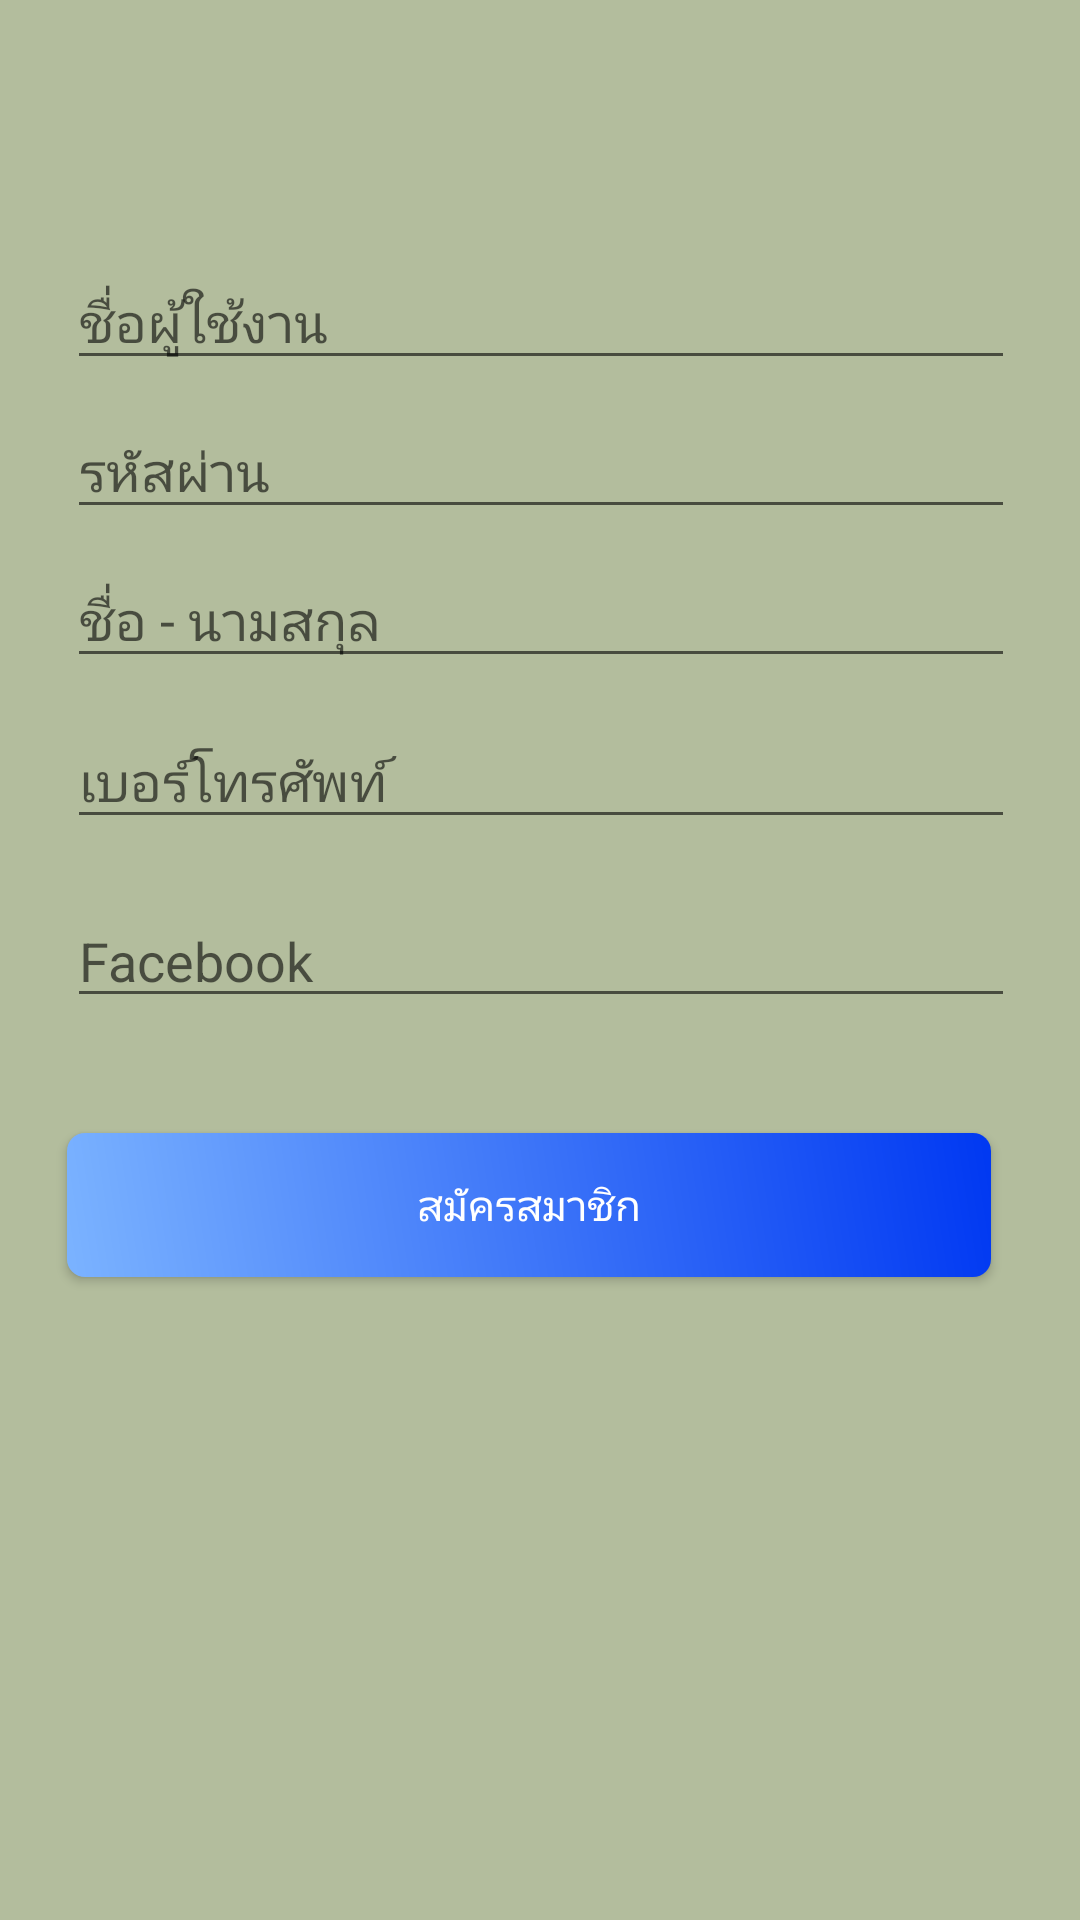

Reconstruct the res/layout file that produces this screen, plus the resources it refers to.
<!-- AndroidManifest.xml: application theme AppTheme -->
<!-- res/layout/activity_register.xml -->
<?xml version="1.0" encoding="utf-8"?>
<android.support.constraint.ConstraintLayout
        xmlns:android="http://schemas.android.com/apk/res/android"
        xmlns:app="http://schemas.android.com/apk/res-auto"
        xmlns:tools="http://schemas.android.com/tools"
        android:layout_width="match_parent"
        android:layout_height="match_parent"
        android:background="#B3BD9D"
        tools:context=".RegisterActivity">


    <android.support.constraint.ConstraintLayout
            android:layout_width="412dp"
            android:layout_height="502dp"
            app:layout_constraintBottom_toBottomOf="parent"
            app:layout_constraintStart_toStartOf="parent"
            app:layout_constraintEnd_toEndOf="parent"
            app:layout_constraintTop_toTopOf="parent">

        <EditText
                android:layout_width="0dp"
                android:layout_height="wrap_content"
                android:inputType="textPersonName"
                android:ems="10"
                android:id="@+id/txtUsername"
                android:hint="@string/name_1"
                app:layout_constraintStart_toStartOf="parent"
                android:layout_marginLeft="48dp"
                android:layout_marginStart="48dp"
                app:layout_constraintEnd_toEndOf="parent"
                android:layout_marginEnd="48dp"
                android:layout_marginRight="48dp"
                android:layout_marginTop="16dp"
                app:layout_constraintTop_toTopOf="parent"
                android:autofillHints=""
                tools:targetApi="o"/>
        <EditText
                android:layout_width="0dp"
                android:layout_height="wrap_content"
                android:inputType="textPassword"
                android:ems="10"
                android:id="@+id/txtPassword" android:layout_marginTop="8dp"
                app:layout_constraintTop_toBottomOf="@+id/txtUsername"
                app:layout_constraintStart_toStartOf="@+id/txtUsername"
                app:layout_constraintEnd_toEndOf="@+id/txtUsername"
                android:hint="@string/password_1"
                android:autofillHints=""
                tools:targetApi="o"/>
        <EditText
                android:layout_width="0dp"
                android:layout_height="wrap_content"
                android:inputType="textPersonName"
                android:ems="10"
                android:id="@+id/txtName"
                android:layout_marginTop="8dp"
                app:layout_constraintTop_toBottomOf="@+id/txtPassword"
                app:layout_constraintStart_toStartOf="@+id/txtUsername"
                app:layout_constraintEnd_toEndOf="@+id/txtUsername"
                android:hint="@string/name_2"
                android:autofillHints=""
                tools:targetApi="o"/>
        <EditText
                android:layout_width="0dp"
                android:layout_height="wrap_content"
                android:inputType="textPersonName"
                android:ems="10"
                android:id="@+id/txtTel"
                android:layout_marginTop="12dp"
                app:layout_constraintTop_toBottomOf="@+id/txtName"
                app:layout_constraintStart_toStartOf="@+id/txtUsername"
                app:layout_constraintEnd_toEndOf="@+id/txtUsername"
                android:hint="@string/tel_1"
                app:layout_constraintHorizontal_bias="0.0"
                android:autofillHints=""
                tools:targetApi="o"/>

        <EditText
                android:layout_width="0dp"
                android:layout_height="wrap_content"
                android:inputType="textPersonName"
                android:ems="10"
                android:id="@+id/txtFb"
                android:layout_marginTop="72dp"
                app:layout_constraintTop_toBottomOf="@+id/txtName"
                app:layout_constraintStart_toStartOf="@+id/txtTel"
                app:layout_constraintEnd_toEndOf="@+id/txtUsername"
                android:hint="@string/facebook_1"
                app:layout_constraintHorizontal_bias="0.0"
                android:autofillHints=""
                tools:targetApi="o"/>


        <Button
                android:textColor="#FFFFFF"
                android:text="@string/register_1"
                android:layout_width="0dp"
                android:background="@drawable/btn_please_login"
                android:layout_height="wrap_content"
                android:id="@+id/btnRegister"
                app:layout_constraintEnd_toEndOf="@+id/txtName"
                app:layout_constraintStart_toStartOf="@+id/txtName"
                android:layout_marginTop="16dp"
                app:layout_constraintTop_toBottomOf="@+id/txtName"
                android:layout_marginEnd="8dp"
                android:layout_marginRight="8dp"
                app:layout_constraintBottom_toBottomOf="parent"
                android:layout_marginBottom="16dp"
                app:layout_constraintHorizontal_bias="1.0"
                app:layout_constraintVertical_bias="0.512"/>
    </android.support.constraint.ConstraintLayout>


</android.support.constraint.ConstraintLayout>
<!-- resources referenced by this layout -->
<resources>
  <!-- drawable btn_please_login (drawable) -->
  <?xml version="1.0" encoding="utf-8"?>
  <ripple xmlns:android="http://schemas.android.com/apk/res/android"
          android:color="#dddddd">
      <item>
          <shape
                  xmlns:android="http://schemas.android.com/apk/res/android"
                  android:shape="rectangle">
              <gradient
                      android:angle="45"
                      android:endColor="#0038F2"
                      android:startColor="#7BB3FF"/>
  
              <padding android:top="8dp" android:left="8dp" android:bottom="8dp" android:right="8dp"/>
  
              <corners android:radius="6dp"/>
          </shape>
  
      </item>
  
  </ripple>
  <string name="facebook_1">Facebook</string>
  <string name="name_1">ชื่อผู้ใช้งาน</string>
  <string name="name_2">ชื่อ - นามสกุล</string>
  <string name="password_1">รหัสผ่าน</string>
  <string name="register_1">สมัครสมาชิก</string>
  <string name="tel_1">เบอร์โทรศัพท์</string>
  <style name="AppTheme" parent="Theme.AppCompat.DayNight">
          <item name="colorPrimary">@color/colorPrimary</item>
          <item name="colorPrimaryDark">@color/colorPrimaryDark</item>
          <item name="colorAccent">@color/colorAccent</item>
          <item name="actionBarStyle">@style/MyTheme.ActionBar</item>
          
      </style>
  <color name="colorPrimary">#FFFFFF</color>
  <color name="colorPrimaryDark">#DDDDDD</color>
  <color name="colorAccent">#111111</color>
  <style name="MyTheme.ActionBar" parent="Widget.AppCompat.ActionBar.Solid">
          <item name="titleTextStyle">@style/MyTheme.ActionBar.TitleTextStyle</item>
      </style>
  <style name="MyTheme.ActionBar.TitleTextStyle" parent="TextAppearance.AppCompat">
          <item name="android:textStyle">bold</item>
          <item name="android:textColor">#333333</item>
          <item name="android:textSize">18sp</item>
      </style>
</resources>
